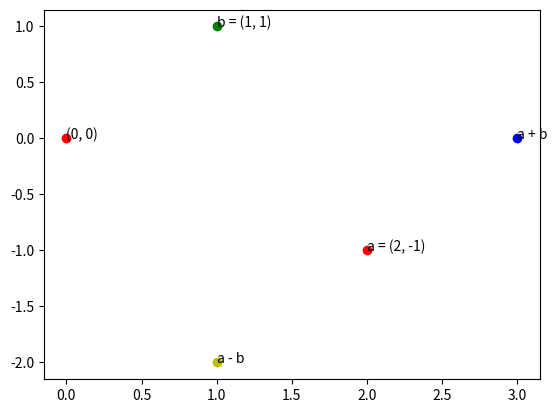

Recreate this plot in Python.
from matplotlib import pyplot as plt

a = [2, -1]
b = [1, 1]

c = [a[0] + b[0], a[1] + b[1]]
d = [a[0] - b[0], a[1] - b[1]]

plt.plot(a[0], a[1], 'ro')
plt.annotate("a = (2, -1)", a)

plt.plot(b[0], b[1], 'go')
plt.annotate("b = (1, 1)", b)

plt.plot(c[0], c[1], 'bo')
plt.annotate("a + b", c)

plt.plot(d[0], d[1], 'yo')
plt.annotate("a - b", d)

plt.plot(0, 0, 'ro')
plt.annotate("(0, 0)", [0, 0])

plt.show()
